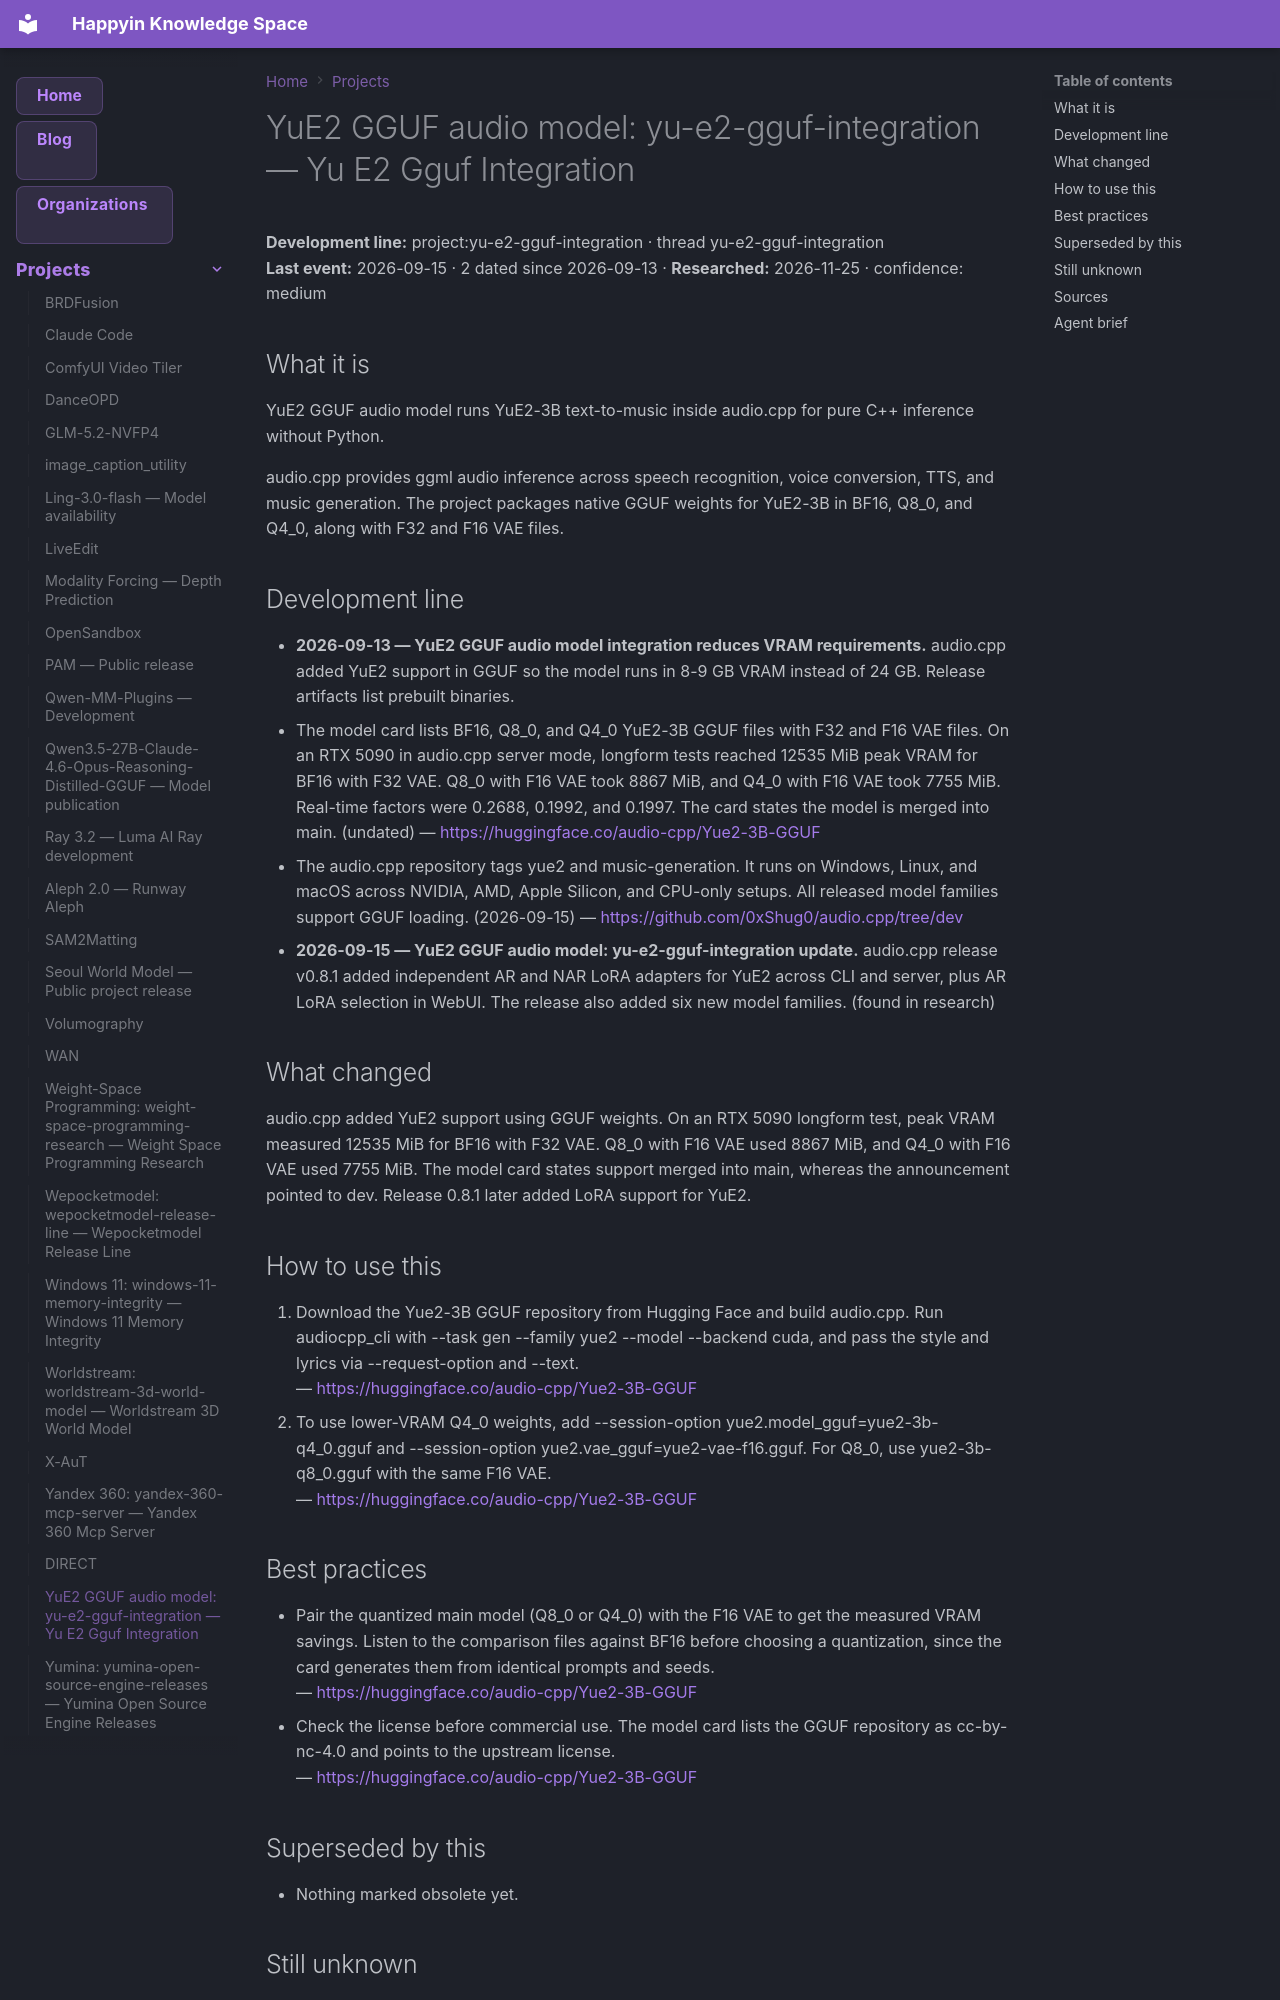

repository: AnastasiyaW/knowledge-space · page: projects/yu-e2-gguf-integration/index.html · generator: mkdocs

---
title: "YuE2 GGUF audio model: yu-e2-gguf-integration — Yu E2 Gguf Integration"
category: "projects"
date: 2026-09-15
tags: ["project", "yu-e2-gguf-integration"]
aliases: ["YuE2 GGUF audio model: yu-e2-gguf-integration"]
---

# YuE2 GGUF audio model: yu-e2-gguf-integration — Yu E2 Gguf Integration

**Development line:** project:yu-e2-gguf-integration · thread yu-e2-gguf-integration  
**Last event:** 2026-09-15 · 2 dated since 2026-09-13 · **Researched:** 2026-11-25 · confidence: medium

## What it is

YuE2 GGUF audio model runs YuE2-3B text-to-music inside audio.cpp for pure C++ inference without Python.

audio.cpp provides ggml audio inference across speech recognition, voice conversion, TTS, and music generation. The project packages native GGUF weights for YuE2-3B in BF16, Q8_0, and Q4_0, along with F32 and F16 VAE files.

## Development line

- **2026-09-13 — YuE2 GGUF audio model integration reduces VRAM requirements.** audio.cpp added YuE2 support in GGUF so the model runs in 8-9 GB VRAM instead of 24 GB. Release artifacts list prebuilt binaries.
  - The model card lists BF16, Q8_0, and Q4_0 YuE2-3B GGUF files with F32 and F16 VAE files. On an RTX 5090 in audio.cpp server mode, longform tests reached 12535 MiB peak VRAM for BF16 with F32 VAE. Q8_0 with F16 VAE took 8867 MiB, and Q4_0 with F16 VAE took 7755 MiB. Real-time factors were 0.2688, 0.1992, and 0.1997. The card states the model is merged into main. (undated) — <https://huggingface.co/audio-cpp/Yue2-3B-GGUF>
  - The audio.cpp repository tags yue2 and music-generation. It runs on Windows, Linux, and macOS across NVIDIA, AMD, Apple Silicon, and CPU-only setups. All released model families support GGUF loading. (2026-09-15) — <https://github.com/0xShug0/audio.cpp/tree/dev>
- **2026-09-15 — YuE2 GGUF audio model: yu-e2-gguf-integration update.** audio.cpp release v0.8.1 added independent AR and NAR LoRA adapters for YuE2 across CLI and server, plus AR LoRA selection in WebUI. The release also added six new model families. (found in research)

## What changed

audio.cpp added YuE2 support using GGUF weights. On an RTX 5090 longform test, peak VRAM measured 12535 MiB for BF16 with F32 VAE. Q8_0 with F16 VAE used 8867 MiB, and Q4_0 with F16 VAE used 7755 MiB. The model card states support merged into main, whereas the announcement pointed to dev. Release 0.8.1 later added LoRA support for YuE2.

## How to use this

1. Download the Yue2-3B GGUF repository from Hugging Face and build audio.cpp. Run audiocpp_cli with --task gen --family yue2 --model <YUE2_GGUF> --backend cuda, and pass the style and lyrics via --request-option and --text.  
  — <https://huggingface.co/audio-cpp/Yue2-3B-GGUF>
2. To use lower-VRAM Q4_0 weights, add --session-option yue2.model_gguf=yue2-3b-q4_0.gguf and --session-option yue2.vae_gguf=yue2-vae-f16.gguf. For Q8_0, use yue2-3b-q8_0.gguf with the same F16 VAE.  
  — <https://huggingface.co/audio-cpp/Yue2-3B-GGUF>
